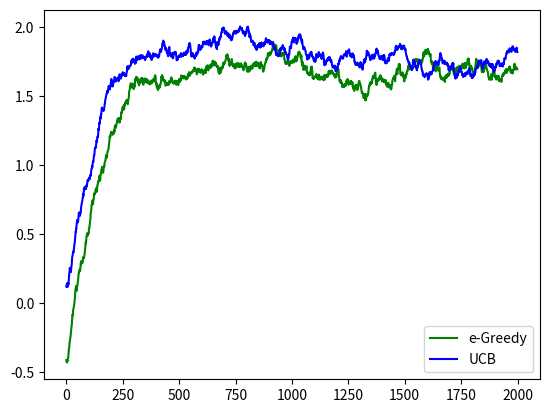

The script that saved this image:
import numpy as np
import matplotlib.pyplot as plt

np.random.seed(1)

class Bandit:
    def __init__(self, k):
        self.k = 10
        # self.q = np.array(np.random.normal(loc=0.0, scale=1.0, size=k))
        self.q = np.array([0.2,-0.8,1.5,0.4,1.2,-1.5,-0.2,1.8,0.8,-0.6])
    def step(self, action):
        reward = np.random.normal(loc=self.q[action], scale=1.0)
        return reward

class Agent:
    def __init__(self, env, epsilon=0.0, c=0.0):
        self.actions = env.k
        self.Q = np.zeros(env.k, dtype=float)
        self.N = np.zeros(env.k, dtype=int)
        self.epsilon = epsilon
        self.c = c
    def get_action(self, t=1):
        # 置信上界算法
        if self.c > 0.0:
            return np.argmax(self.Q + self.c * np.sqrt(np.log(t) / self.N))
        # epsilon贪心策略
        if np.abs(np.random.normal(loc=0.0,scale=1.0)) < self.epsilon:
            return np.random.choice(self.actions)
        else:
            return np.argmax(self.Q)
    def update(self, action, reward):
        self.N[action] += 1
        self.Q[action] += 1.0 / self.N[action] * (reward - self.Q[action])


def train(env, agent, steps):
    rewards = []
    for t in range(steps):
        action = agent.get_action(t)
        reward = env.step(action)
        agent.update(action, reward)
        if t==0:
            rewards.append(reward)
        else:
            rewards.append(rewards[-1] * 0.99 + reward * 0.01)
        print('step:{}, action:{}, reward:{}'.format(t, action, reward))
    return rewards

k = 10
env = Bandit(k=10)
e_greedy_agent = Agent(env, epsilon=0.1)
UCB_agent = Agent(env, c=1)

steps = 2000
e_rewards = train(env, e_greedy_agent, steps)
UCB_rewards = train(env, UCB_agent, steps)

fig, ax = plt.subplots()
ax.plot(e_rewards, color='green', label='e-Greedy')
ax.plot(UCB_rewards, color='blue', label='UCB')
plt.legend()
# plt.savefig('exploration.png')
plt.show()

